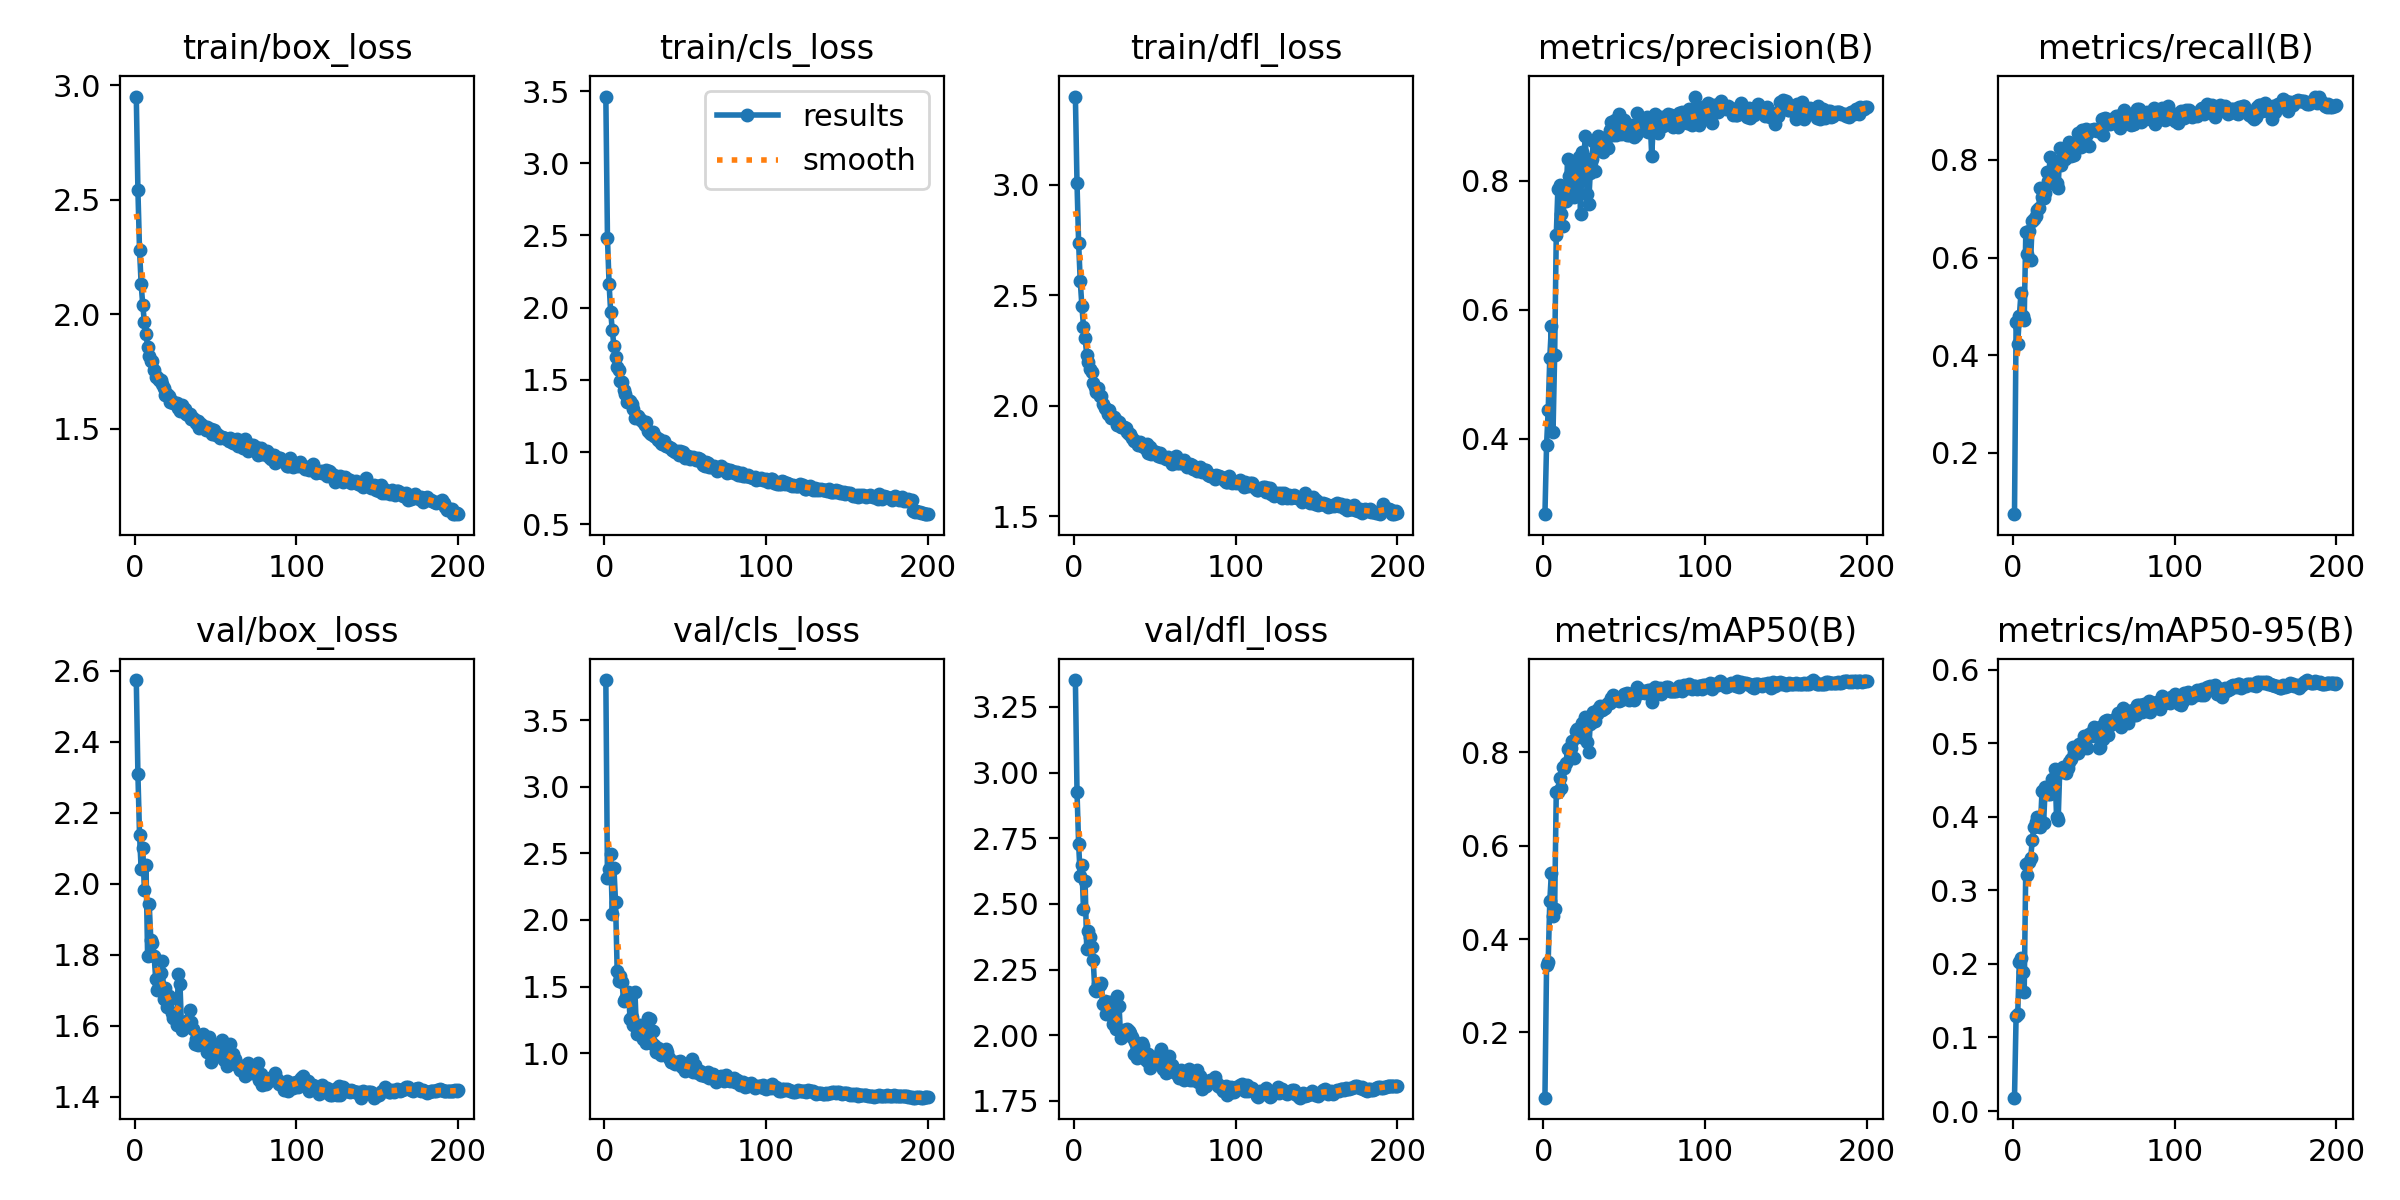

Data behind this chart, as committed beside it:
epoch, time, train/box_loss, train/cls_loss, train/dfl_loss, metrics/precision(B), metrics/recall(B), metrics/mAP50(B), metrics/mAP50-95(B), val/box_loss, val/cls_loss, val/dfl_loss, lr/pg0, lr/pg1, lr/pg2
1, 33.68, 2.95, 3.462, 3.399, 0.2834, 0.07445, 0.06034, 0.01817, 2.574, 3.8, 3.352, 0.06718, 0.0003315, 0.0003315
2, 65.68, 2.541, 2.485, 3.008, 0.3905, 0.4686, 0.3439, 0.1296, 2.309, 2.312, 2.926, 0.03418, 0.0006616, 0.0006616
3, 97.49, 2.28, 2.165, 2.735, 0.4441, 0.4234, 0.3504, 0.1323, 2.139, 2.38, 2.728, 0.001169, 0.0009883, 0.0009883
4, 129.4, 2.131, 1.969, 2.565, 0.5261, 0.4798, 0.4815, 0.2025, 2.041, 2.498, 2.605, 0.0009851, 0.0009851, 0.0009851
5, 161.1, 2.04, 1.843, 2.454, 0.5746, 0.527, 0.5421, 0.2083, 2.1, 2.042, 2.648, 0.0009802, 0.0009802, 0.0009802
6, 192.8, 1.966, 1.735, 2.358, 0.4109, 0.4803, 0.4488, 0.1888, 1.982, 2.387, 2.479, 0.0009752, 0.0009752, 0.0009752
7, 224.4, 1.913, 1.661, 2.305, 0.5299, 0.473, 0.4648, 0.1615, 2.053, 2.133, 2.586, 0.0009703, 0.0009703, 0.0009703
8, 256.3, 1.858, 1.589, 2.232, 0.7157, 0.6525, 0.715, 0.3352, 1.796, 1.62, 2.327, 0.0009654, 0.0009654, 0.0009654
9, 288, 1.817, 1.57, 2.198, 0.7879, 0.6073, 0.714, 0.3205, 1.942, 1.543, 2.396, 0.0009604, 0.0009604, 0.0009604
10, 319.6, 1.797, 1.496, 2.168, 0.7933, 0.654, 0.7452, 0.3385, 1.84, 1.583, 2.374, 0.0009555, 0.0009555, 0.0009555
11, 351.4, 1.794, 1.484, 2.154, 0.7487, 0.5959, 0.7226, 0.3436, 1.834, 1.533, 2.335, 0.0009505, 0.0009505, 0.0009505
12, 383.3, 1.755, 1.433, 2.103, 0.7297, 0.6744, 0.7684, 0.3683, 1.798, 1.393, 2.287, 0.0009455, 0.0009455, 0.0009455
13, 415, 1.725, 1.401, 2.085, 0.7835, 0.6788, 0.7663, 0.3864, 1.732, 1.407, 2.173, 0.0009406, 0.0009406, 0.0009406
14, 446.6, 1.726, 1.349, 2.061, 0.769, 0.6861, 0.7774, 0.3925, 1.699, 1.44, 2.168, 0.0009357, 0.0009357, 0.0009357
15, 478.4, 1.71, 1.361, 2.079, 0.8343, 0.6982, 0.8074, 0.3993, 1.719, 1.46, 2.195, 0.0009307, 0.0009307, 0.0009307
16, 510.3, 1.712, 1.352, 2.043, 0.8079, 0.7022, 0.8087, 0.3962, 1.748, 1.254, 2.19, 0.0009258, 0.0009258, 0.0009258
17, 541.9, 1.693, 1.336, 2.045, 0.7906, 0.7416, 0.8091, 0.3861, 1.783, 1.268, 2.201, 0.0009208, 0.0009208, 0.0009208
18, 573.6, 1.678, 1.302, 2.009, 0.8138, 0.7241, 0.8236, 0.4343, 1.676, 1.211, 2.117, 0.0009158, 0.0009158, 0.0009158
19, 605.3, 1.648, 1.233, 1.988, 0.7744, 0.7216, 0.7882, 0.3917, 1.707, 1.458, 2.13, 0.0009109, 0.0009109, 0.0009109
20, 637.2, 1.651, 1.253, 1.984, 0.8207, 0.7314, 0.8449, 0.4399, 1.651, 1.143, 2.08, 0.0009059, 0.0009059, 0.0009059
21, 668.9, 1.644, 1.254, 1.964, 0.8071, 0.7757, 0.8502, 0.4377, 1.683, 1.159, 2.094, 0.000901, 0.000901, 0.000901
22, 700.6, 1.617, 1.229, 1.979, 0.8369, 0.7564, 0.8409, 0.4315, 1.676, 1.214, 2.125, 0.0008961, 0.0008961, 0.0008961
23, 732.4, 1.619, 1.223, 1.944, 0.7481, 0.8058, 0.8319, 0.4306, 1.636, 1.153, 2.076, 0.0008911, 0.0008911, 0.0008911
24, 764.3, 1.611, 1.211, 1.943, 0.8447, 0.7533, 0.8622, 0.4511, 1.622, 1.106, 2.044, 0.0008862, 0.0008862, 0.0008862
25, 796, 1.611, 1.188, 1.947, 0.8363, 0.7608, 0.8461, 0.4418, 1.633, 1.123, 2.053, 0.0008812, 0.0008812, 0.0008812
26, 827.6, 1.61, 1.206, 1.937, 0.87, 0.7917, 0.8746, 0.4655, 1.601, 1.074, 2.023, 0.0008762, 0.0008762, 0.0008762
27, 859.4, 1.589, 1.148, 1.914, 0.7796, 0.7537, 0.8212, 0.3995, 1.745, 1.267, 2.148, 0.0008713, 0.0008713, 0.0008713
28, 891.3, 1.578, 1.132, 1.929, 0.7634, 0.7416, 0.7998, 0.3956, 1.719, 1.259, 2.111, 0.0008663, 0.0008663, 0.0008663
29, 923, 1.603, 1.123, 1.906, 0.8128, 0.8238, 0.8615, 0.4653, 1.589, 1.081, 1.989, 0.0008614, 0.0008614, 0.0008614
30, 954.7, 1.586, 1.138, 1.903, 0.8334, 0.7889, 0.8647, 0.4614, 1.594, 1.165, 2.004, 0.0008565, 0.0008565, 0.0008565
31, 986.6, 1.587, 1.113, 1.903, 0.8625, 0.8148, 0.8856, 0.4672, 1.604, 1.065, 2.018, 0.0008515, 0.0008515, 0.0008515
32, 1018, 1.564, 1.105, 1.9, 0.8158, 0.8015, 0.8663, 0.4658, 1.61, 1.007, 2.018, 0.0008465, 0.0008465, 0.0008465
33, 1050, 1.56, 1.085, 1.883, 0.8621, 0.8102, 0.8817, 0.46, 1.615, 1.042, 2.024, 0.0008416, 0.0008416, 0.0008416
34, 1082, 1.565, 1.089, 1.874, 0.8696, 0.8176, 0.8924, 0.4666, 1.645, 1.007, 2.016, 0.0008366, 0.0008366, 0.0008366
35, 1114, 1.543, 1.064, 1.87, 0.868, 0.8365, 0.8999, 0.4738, 1.61, 0.9877, 2.008, 0.0008317, 0.0008317, 0.0008317
36, 1145, 1.546, 1.056, 1.853, 0.8656, 0.8073, 0.8898, 0.4787, 1.59, 1.007, 1.993, 0.0008268, 0.0008268, 0.0008268
37, 1177, 1.538, 1.075, 1.842, 0.8441, 0.822, 0.8928, 0.4954, 1.548, 1.001, 1.93, 0.0008218, 0.0008218, 0.0008218
38, 1209, 1.524, 1.046, 1.839, 0.8646, 0.8109, 0.8943, 0.4866, 1.562, 1.028, 1.974, 0.0008169, 0.0008169, 0.0008169
39, 1240, 1.532, 1.043, 1.834, 0.8558, 0.8318, 0.9013, 0.4922, 1.545, 1.007, 1.913, 0.0008119, 0.0008119, 0.0008119
40, 1272, 1.503, 1.036, 1.82, 0.8508, 0.8555, 0.9047, 0.4866, 1.557, 0.9659, 1.936, 0.0008069, 0.0008069, 0.0008069
41, 1304, 1.519, 1.03, 1.838, 0.8785, 0.8365, 0.9055, 0.4983, 1.556, 0.9344, 1.929, 0.000802, 0.000802, 0.000802
42, 1336, 1.513, 1.016, 1.816, 0.8915, 0.8275, 0.9151, 0.4918, 1.576, 0.9363, 1.971, 0.000797, 0.000797, 0.000797
43, 1367, 1.505, 1.007, 1.816, 0.8715, 0.8613, 0.9218, 0.4982, 1.569, 0.9317, 1.958, 0.0007921, 0.0007921, 0.0007921
44, 1399, 1.494, 1.001, 1.81, 0.8938, 0.8482, 0.9141, 0.5098, 1.546, 0.9194, 1.911, 0.0007872, 0.0007872, 0.0007872
45, 1431, 1.506, 1.007, 1.825, 0.8717, 0.8628, 0.9145, 0.5065, 1.525, 0.9351, 1.904, 0.0007822, 0.0007822, 0.0007822
46, 1463, 1.494, 0.9785, 1.785, 0.8862, 0.8529, 0.9122, 0.4936, 1.568, 0.9291, 1.929, 0.0007772, 0.0007772, 0.0007772
47, 1495, 1.5, 1.007, 1.815, 0.9029, 0.828, 0.9089, 0.5125, 1.498, 0.9388, 1.874, 0.0007723, 0.0007723, 0.0007723
48, 1527, 1.476, 0.9896, 1.782, 0.8728, 0.8613, 0.9127, 0.5092, 1.549, 0.8965, 1.901, 0.0007673, 0.0007673, 0.0007673
49, 1559, 1.496, 0.9987, 1.797, 0.884, 0.8613, 0.9164, 0.5151, 1.522, 0.918, 1.893, 0.0007624, 0.0007624, 0.0007624
50, 1590, 1.474, 0.9626, 1.791, 0.894, 0.8628, 0.9236, 0.5214, 1.518, 0.8659, 1.901, 0.0007575, 0.0007575, 0.0007575
51, 1622, 1.476, 0.9631, 1.791, 0.8847, 0.8613, 0.9218, 0.5103, 1.52, 0.9106, 1.907, 0.0007525, 0.0007525, 0.0007525
52, 1654, 1.466, 0.9702, 1.772, 0.8704, 0.8599, 0.9266, 0.5209, 1.514, 0.8811, 1.893, 0.0007476, 0.0007476, 0.0007476
53, 1686, 1.457, 0.9559, 1.788, 0.8712, 0.8642, 0.9128, 0.4938, 1.545, 0.8995, 1.932, 0.0007426, 0.0007426, 0.0007426
54, 1718, 1.462, 0.9574, 1.77, 0.8727, 0.8603, 0.9247, 0.4945, 1.56, 0.9557, 1.948, 0.0007376, 0.0007376, 0.0007376
55, 1750, 1.461, 0.9676, 1.768, 0.8859, 0.8841, 0.9254, 0.524, 1.504, 0.8594, 1.873, 0.0007327, 0.0007327, 0.0007327
56, 1781, 1.459, 0.9536, 1.769, 0.8682, 0.8511, 0.9114, 0.5054, 1.534, 0.909, 1.882, 0.0007277, 0.0007277, 0.0007277
57, 1813, 1.454, 0.9468, 1.76, 0.8717, 0.8861, 0.9321, 0.5303, 1.486, 0.8656, 1.858, 0.0007228, 0.0007228, 0.0007228
58, 1845, 1.447, 0.9587, 1.767, 0.9049, 0.8832, 0.9397, 0.5313, 1.498, 0.8491, 1.859, 0.0007179, 0.0007179, 0.0007179
59, 1877, 1.457, 0.9545, 1.759, 0.8892, 0.8803, 0.9271, 0.5104, 1.547, 0.8648, 1.921, 0.0007129, 0.0007129, 0.0007129
60, 1909, 1.443, 0.9313, 1.751, 0.8915, 0.8744, 0.9274, 0.5247, 1.506, 0.8327, 1.869, 0.000708, 0.000708, 0.000708
... 140 more rows
